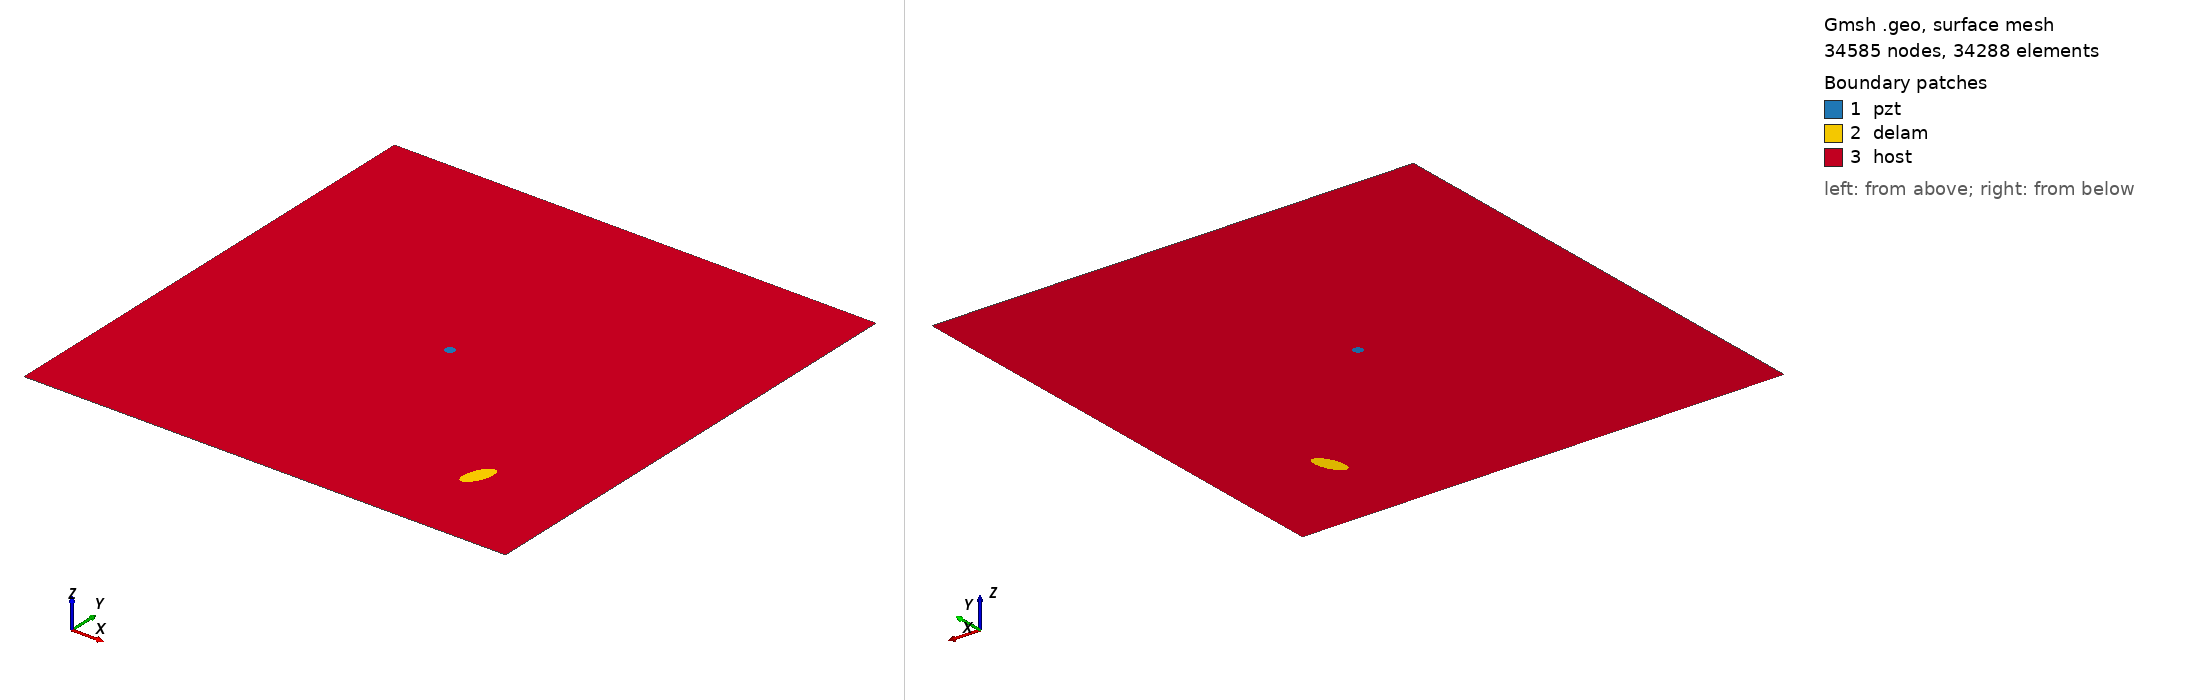

Gmsh geometry script, surface-meshed: 34585 nodes, 34288 surface elements. Boundary patches (legend numbers): 1 pzt, 2 delam, 3 host. Left view from above one corner, right view from below the opposite corner. Legend entries are the model's physical surfaces. The drawing asked Gmsh for element sizes between 1% and 20% of the model's largest extent; the script's own settings can give other sizes.

=== m1_rand_single_delam_193.geo (drawn) ===
SetFactory("OpenCASCADE");
L=0.500000; 
W=0.500000; 
a=0.017628; 
b=0.007991; 
x=0.399110; 
y=0.094263; 
alpha=0.382759 *Pi; 
r=0.005000; 
xpzt=0.250000; 
ypzt=0.250000; 
//+
Point(1) = {0, 0, 0, 1.0};
//+
Point(2) = {L, 0, 0, 1.0};
//+
Point(3) = {L, W, 0, 1.0};
//+
Point(4) = {0, W, 0, 1.0};
//+
Line(1) = {1, 2};
//+
Line(2) = {2, 3};
//+
Line(3) = {3, 4};
//+
Line(4) = {4, 1};
//+
Circle(5) = {xpzt, ypzt, -0, r, 0, 2*Pi};
//+
Ellipse(6) = {x, y, -0, a, b, 0, 2*Pi};
//+
Rotate {{0, 0, 1}, {x, y, 0}, alpha} {
  Curve{6}; 
}
//+
Curve Loop(1) = {4, 1, 2, 3};
//+
Curve Loop(2) = {6};
//+
Curve Loop(3) = {5};
//+
Curve Loop(4) = {6};
//+
Curve Loop(5) = {5};
//+
Plane Surface(1) = {5};
//+
Plane Surface(2) = {4};
//+
Plane Surface(3) = {1, 2, 3};
//+
Point(9) = {xpzt, ypzt, 0, 1.0};
//+
Point{9} In Surface {1};// mesh node at centre of pzt
//+
Physical Surface("pzt") = {1};
//+
Physical Surface("delam") = {2};
//+
Physical Surface("host") = {3};

Mesh.Algorithm = 6; // Frontal
Mesh.CharacteristicLengthFactor = 0.068000;
Mesh.CharacteristicLengthMin = 0.001000;
Mesh.CharacteristicLengthMax = 0.200000;
Mesh.RecombineAll = 1; // Apply recombination algorithm
Mesh.SubdivisionAlgorithm = 1; // 1: all quadrangles
Mesh.Smoothing = 1;
